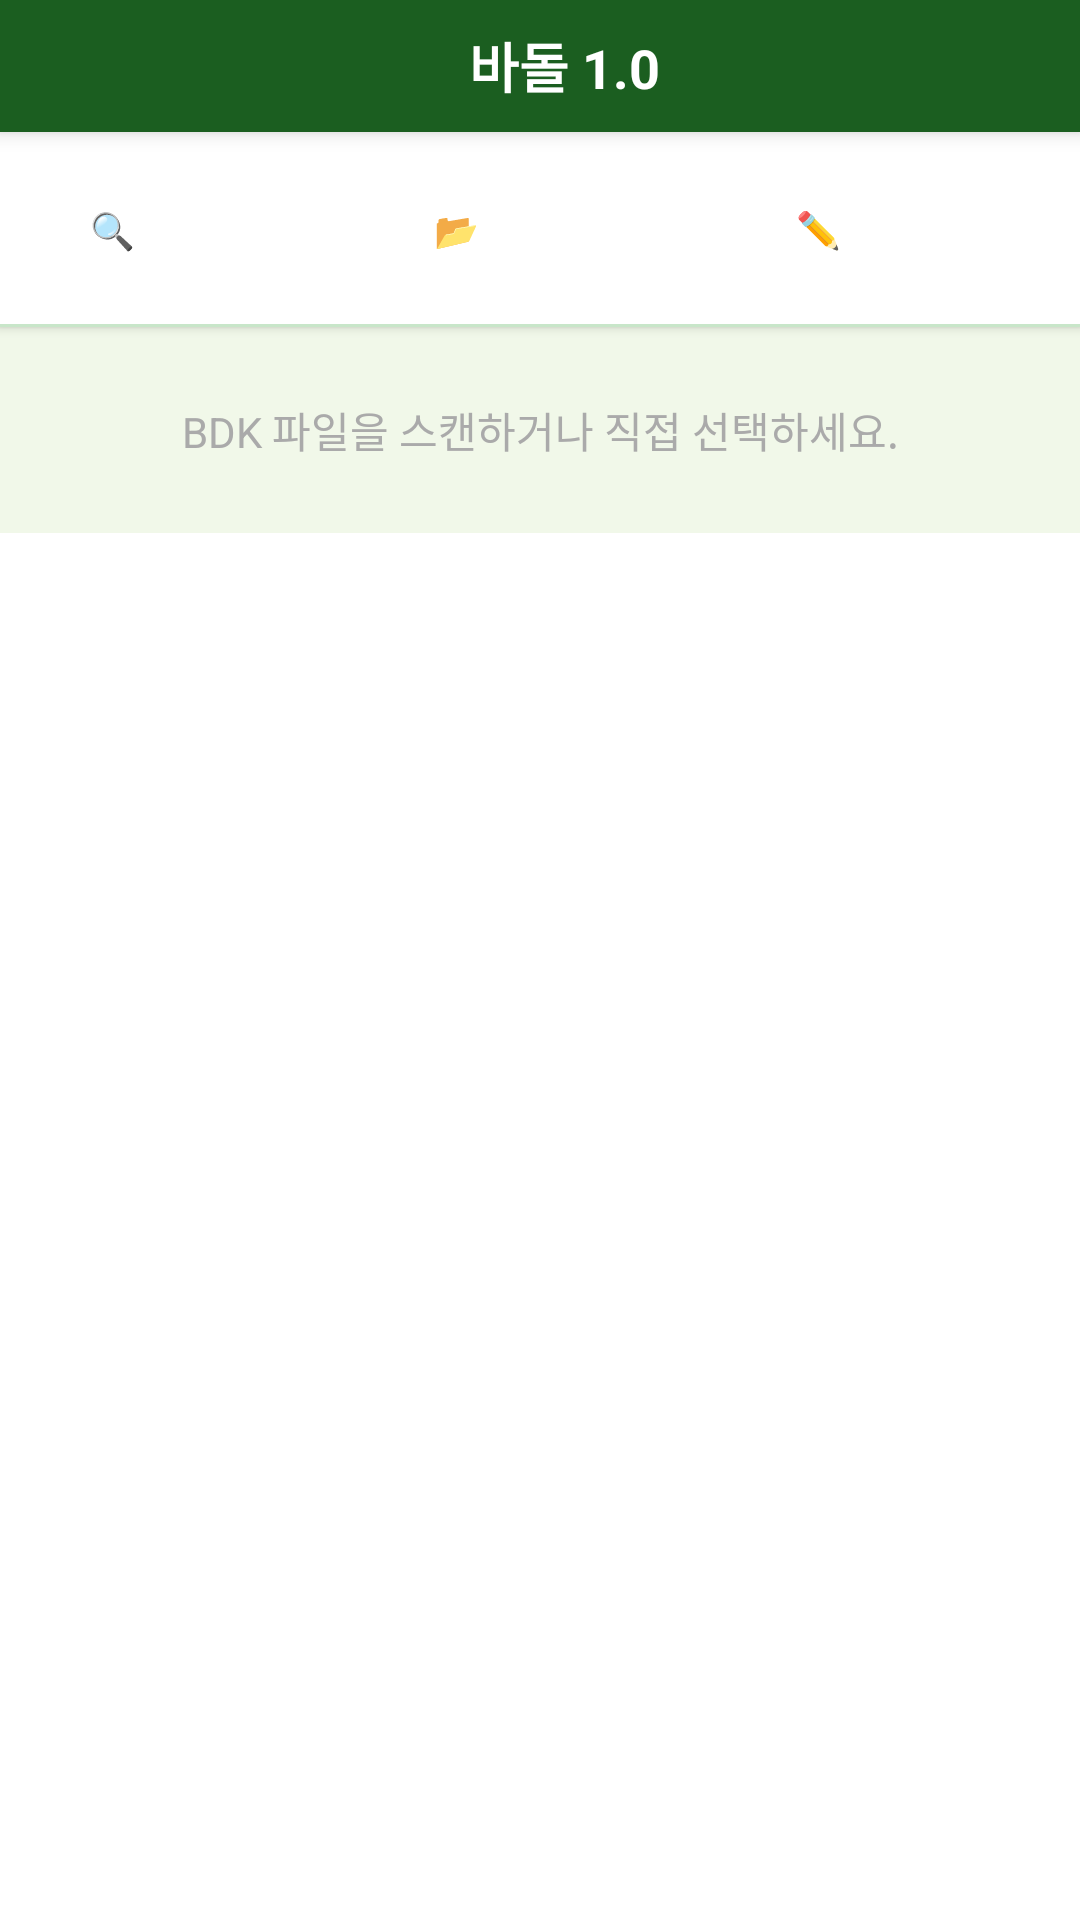

The Android layout XML behind this screen, and the referenced resources:
<!-- AndroidManifest.xml: application theme Theme.Badol -->
<!-- res/layout/activity_main.xml -->
<?xml version="1.0" encoding="utf-8"?>
<LinearLayout
    xmlns:android="http://schemas.android.com/apk/res/android"
    xmlns:app="http://schemas.android.com/apk/res-auto"
    android:layout_width="match_parent"
    android:layout_height="match_parent"
    android:orientation="vertical"
    android:background="@color/bg_app">

    <com.google.android.material.appbar.AppBarLayout
        android:id="@+id/appBarLayout"
        android:layout_width="match_parent"
        android:layout_height="wrap_content"
        android:theme="@style/ThemeOverlay.AppCompat.Dark.ActionBar"
        android:elevation="4dp"
        android:background="@color/primary">

        <androidx.appcompat.widget.Toolbar
            android:id="@+id/toolbar"
            android:layout_width="match_parent"
            android:layout_height="44dp"
            android:minHeight="44dp"
            android:background="@color/primary"
            app:popupTheme="@style/ThemeOverlay.AppCompat.Light">

            
            <TextView
                android:id="@+id/tvToolbarTitle"
                android:layout_width="match_parent"
                android:layout_height="wrap_content"
                android:gravity="center"
                android:text="바돌 1.0"
                android:textColor="#FFFFFF"
                android:textSize="18sp"
                android:textStyle="bold" />

        </androidx.appcompat.widget.Toolbar>

    </com.google.android.material.appbar.AppBarLayout>

    
    <LinearLayout
        android:layout_width="match_parent"
        android:layout_height="wrap_content"
        android:orientation="vertical"
        android:background="#FFFFFF"
        android:elevation="2dp">

        
        <LinearLayout
            android:layout_width="match_parent"
            android:layout_height="64dp"
            android:orientation="horizontal"
            android:paddingStart="12dp"
            android:paddingEnd="12dp"
            android:gravity="center_vertical">

            
            <Button
                android:id="@+id/btnScan"
                android:layout_width="0dp"
                android:layout_height="44dp"
                android:layout_weight="1"
                android:layout_gravity="center_vertical"
                android:layout_marginEnd="4dp"
                android:text="🔍 파일 스캔"
                android:textSize="12sp"
                android:textColor="#FFFFFF"
                android:textAllCaps="false"
                android:insetTop="0dp"
                android:insetBottom="0dp"
                android:backgroundTint="@color/btn_scan"
                style="?attr/materialButtonStyle" />

            
            <Button
                android:id="@+id/btnOpenFile"
                android:layout_width="0dp"
                android:layout_height="44dp"
                android:layout_weight="1"
                android:layout_gravity="center_vertical"
                android:layout_marginStart="4dp"
                android:layout_marginEnd="4dp"
                android:text="📂 파일 열기"
                android:textSize="12sp"
                android:textColor="#FFFFFF"
                android:textAllCaps="false"
                android:insetTop="0dp"
                android:insetBottom="0dp"
                android:backgroundTint="@color/btn_open"
                style="?attr/materialButtonStyle" />

            
            <Button
                android:id="@+id/btnNewEditor"
                android:layout_width="0dp"
                android:layout_height="44dp"
                android:layout_weight="1"
                android:layout_gravity="center_vertical"
                android:layout_marginStart="4dp"
                android:text="✏️ 새 기보"
                android:textSize="12sp"
                android:textColor="#FFFFFF"
                android:textAllCaps="false"
                android:insetTop="0dp"
                android:insetBottom="0dp"
                android:backgroundTint="@color/btn_new"
                style="?attr/materialButtonStyle" />

        </LinearLayout>

        
        <LinearLayout
            android:id="@+id/layoutSearch"
            android:layout_width="match_parent"
            android:layout_height="48dp"
            android:orientation="horizontal"
            android:paddingStart="12dp"
            android:paddingEnd="12dp"
            android:paddingTop="4dp"
            android:paddingBottom="8dp"
            android:gravity="center_vertical"
            android:visibility="gone">

            <ImageView
                android:layout_width="18dp"
                android:layout_height="18dp"
                android:layout_gravity="center_vertical"
                android:layout_marginEnd="8dp"
                android:src="@android:drawable/ic_menu_search"
                android:alpha="0.5"
                android:contentDescription="검색" />

            <EditText
                android:id="@+id/etFilter"
                android:layout_width="0dp"
                android:layout_height="match_parent"
                android:layout_weight="1"
                android:hint="파일명으로 검색..."
                android:inputType="text"
                android:maxLines="1"
                android:imeOptions="actionSearch"
                android:textSize="14sp"
                android:background="@null"
                android:paddingStart="4dp"
                android:paddingEnd="4dp" />

            <ImageButton
                android:id="@+id/btnClearFilter"
                android:layout_width="28dp"
                android:layout_height="28dp"
                android:layout_gravity="center_vertical"
                android:src="@android:drawable/ic_menu_close_clear_cancel"
                android:background="?attr/selectableItemBackgroundBorderless"
                android:alpha="0.5"
                android:contentDescription="필터 지우기"
                android:visibility="gone" />

            <TextView
                android:id="@+id/tvCount"
                android:layout_width="wrap_content"
                android:layout_height="wrap_content"
                android:layout_gravity="center_vertical"
                android:layout_marginStart="8dp"
                android:textSize="12sp"
                android:textColor="@color/text_hint" />

        </LinearLayout>

        
        <View
            android:layout_width="match_parent"
            android:layout_height="1dp"
            android:background="@color/divider" />

    </LinearLayout>

    
    <LinearLayout
        android:id="@+id/layoutScanHeader"
        android:layout_width="match_parent"
        android:layout_height="wrap_content"
        android:orientation="horizontal"
        android:paddingStart="14dp"
        android:paddingEnd="14dp"
        android:paddingTop="5dp"
        android:paddingBottom="5dp"
        android:background="@color/bg_section_header"
        android:gravity="center_vertical"
        android:visibility="gone">

        
        <View
            android:layout_width="4dp"
            android:layout_height="16dp"
            android:background="@color/primary"
            android:layout_marginEnd="8dp" />

        <TextView
            android:layout_width="0dp"
            android:layout_height="wrap_content"
            android:layout_weight="1"
            android:text="스캔 결과"
            android:textSize="12sp"
            android:textStyle="bold"
            android:textColor="@color/primary" />

        <TextView
            android:id="@+id/tvLastScan"
            android:layout_width="wrap_content"
            android:layout_height="wrap_content"
            android:textSize="11sp"
            android:textColor="@color/text_hint" />

    </LinearLayout>

    
    <TextView
        android:id="@+id/tvEmpty"
        android:layout_width="match_parent"
        android:layout_height="wrap_content"
        android:padding="24dp"
        android:text="BDK 파일을 스캔하거나 직접 선택하세요."
        android:textColor="#AAAAAA"
        android:textSize="14sp"
        android:gravity="center"
        android:visibility="visible" />

    
    <ListView
        android:id="@+id/listView"
        android:layout_width="match_parent"
        android:layout_height="0dp"
        android:layout_weight="1"
        android:background="#FFFFFF"
        android:divider="@color/divider"
        android:dividerHeight="1dp"
        android:clipToPadding="false"
        android:paddingBottom="8dp" />

    
    <View
        android:id="@+id/bottomPadding"
        android:layout_width="match_parent"
        android:layout_height="0dp"
        android:background="@color/bg_app" />

</LinearLayout>
<!-- resources referenced by this layout -->
<resources>
  <color name="bg_app">#F1F8E9</color>
  <color name="bg_section_header">#C8E6C9</color>
  <color name="btn_new">#43A047</color>
  <color name="btn_open">#388E3C</color>
  <color name="btn_scan">#2E7D32</color>
  <color name="divider">#C8E6C9</color>
  <color name="primary">#1B5E20</color>
  <color name="text_hint">#888888</color>
  <style name="Theme.Badol" parent="Theme.MaterialComponents.Light.NoActionBar">
          <item name="colorPrimary">#1B5E20</item>
          <item name="colorPrimaryVariant">#1B5E20</item>
          <item name="colorPrimaryDark">#1B5E20</item>
          <item name="colorAccent">#43A047</item>
          <item name="colorSurface">#FFFFFF</item>
          <item name="colorOnSurface">#000000</item>
          <item name="android:windowBackground">@color/bg_app</item>
          
          <item name="android:statusBarColor">#1B5E20</item>
          <item name="android:windowLightStatusBar">false</item>
          
          <item name="actionOverflowMenuStyle">@style/BdkOverflowMenu</item>
          
          <item name="materialButtonStyle">@style/BdkButton</item>
      </style>
  <style name="BdkOverflowMenu" parent="Widget.AppCompat.Light.PopupMenu.Overflow">
          <item name="android:popupBackground">@android:color/white</item>
      </style>
  <style name="BdkButton" parent="Widget.MaterialComponents.Button">
          <item name="android:textSize">14sp</item>
          <item name="android:textColor">#FFFFFF</item>
          <item name="android:paddingStart">14dp</item>
          <item name="android:paddingEnd">14dp</item>
          <item name="android:minHeight">44dp</item>
          <item name="elevation">4dp</item>
          <item name="android:stateListAnimator">@animator/button_state_list_animator</item>
          <item name="cornerRadius">6dp</item>
      </style>
</resources>
